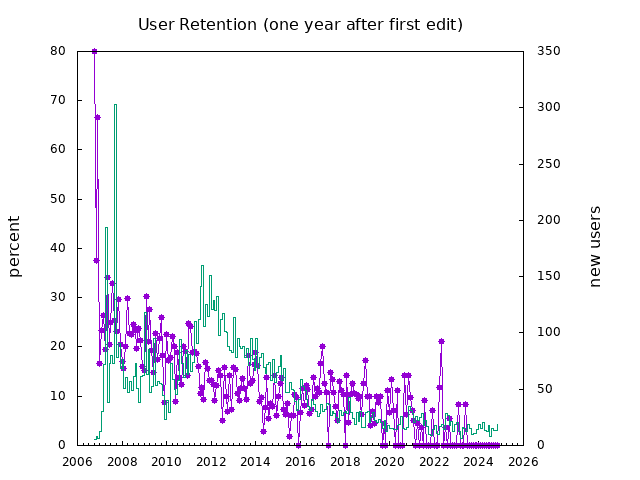

The table this chart was drawn from, first rows:
first_edit_month, users_this_month, users_retained, retention_percent
2006-10, 5, 4, 80.0
2006-11, 8, 3, 37.5
2006-12, 6, 4, 66.67
2007-01, 12, 2, 16.67
2007-02, 30, 7, 23.33
2007-03, 72, 19, 26.39
2007-04, 194, 38, 19.59
2007-05, 38, 13, 34.21
2007-06, 73, 15, 20.55
2007-07, 80, 20, 25.0
2007-08, 73, 24, 32.88
2007-09, 303, 77, 25.41
2007-10, 78, 18, 23.08
2007-11, 91, 27, 29.67
2007-12, 68, 14, 20.59
2008-01, 76, 13, 17.11
2008-02, 51, 8, 15.69
2008-03, 60, 12, 20.0
2008-04, 47, 14, 29.79
2008-05, 57, 13, 22.81
2008-06, 49, 11, 22.45
2008-07, 61, 15, 24.59
2008-08, 73, 17, 23.29
2008-09, 51, 10, 19.61
2008-10, 38, 9, 23.68
2008-11, 61, 13, 21.31
2008-12, 62, 10, 16.13
2009-01, 118, 18, 15.25
2009-02, 63, 19, 30.16
2009-03, 85, 18, 21.18
2009-04, 47, 13, 27.66
2009-05, 52, 10, 19.23
2009-06, 95, 14, 14.74
2009-07, 53, 12, 22.64
2009-08, 57, 10, 17.54
2009-09, 55, 12, 21.82
2009-10, 54, 14, 25.93
2009-11, 44, 8, 18.18
2009-12, 23, 2, 8.696
2010-01, 40, 9, 22.5
2010-02, 29, 5, 17.24
2010-03, 73, 13, 17.81
2010-04, 59, 13, 22.03
2010-05, 50, 10, 20.0
2010-06, 45, 4, 8.889
2010-07, 58, 11, 18.97
2010-08, 94, 13, 13.83
2010-09, 73, 9, 12.33
2010-10, 60, 12, 20.0
2010-11, 84, 16, 19.05
2010-12, 63, 9, 14.29
2011-01, 81, 20, 24.69
2011-02, 66, 16, 24.24
2011-03, 74, 14, 18.92
2011-04, 110, 21, 19.09
2011-05, 91, 17, 18.68
2011-06, 112, 18, 16.07
2011-07, 141, 15, 10.64
2011-08, 160, 19, 11.88
2011-09, 106, 10, 9.434
... 158 more rows
